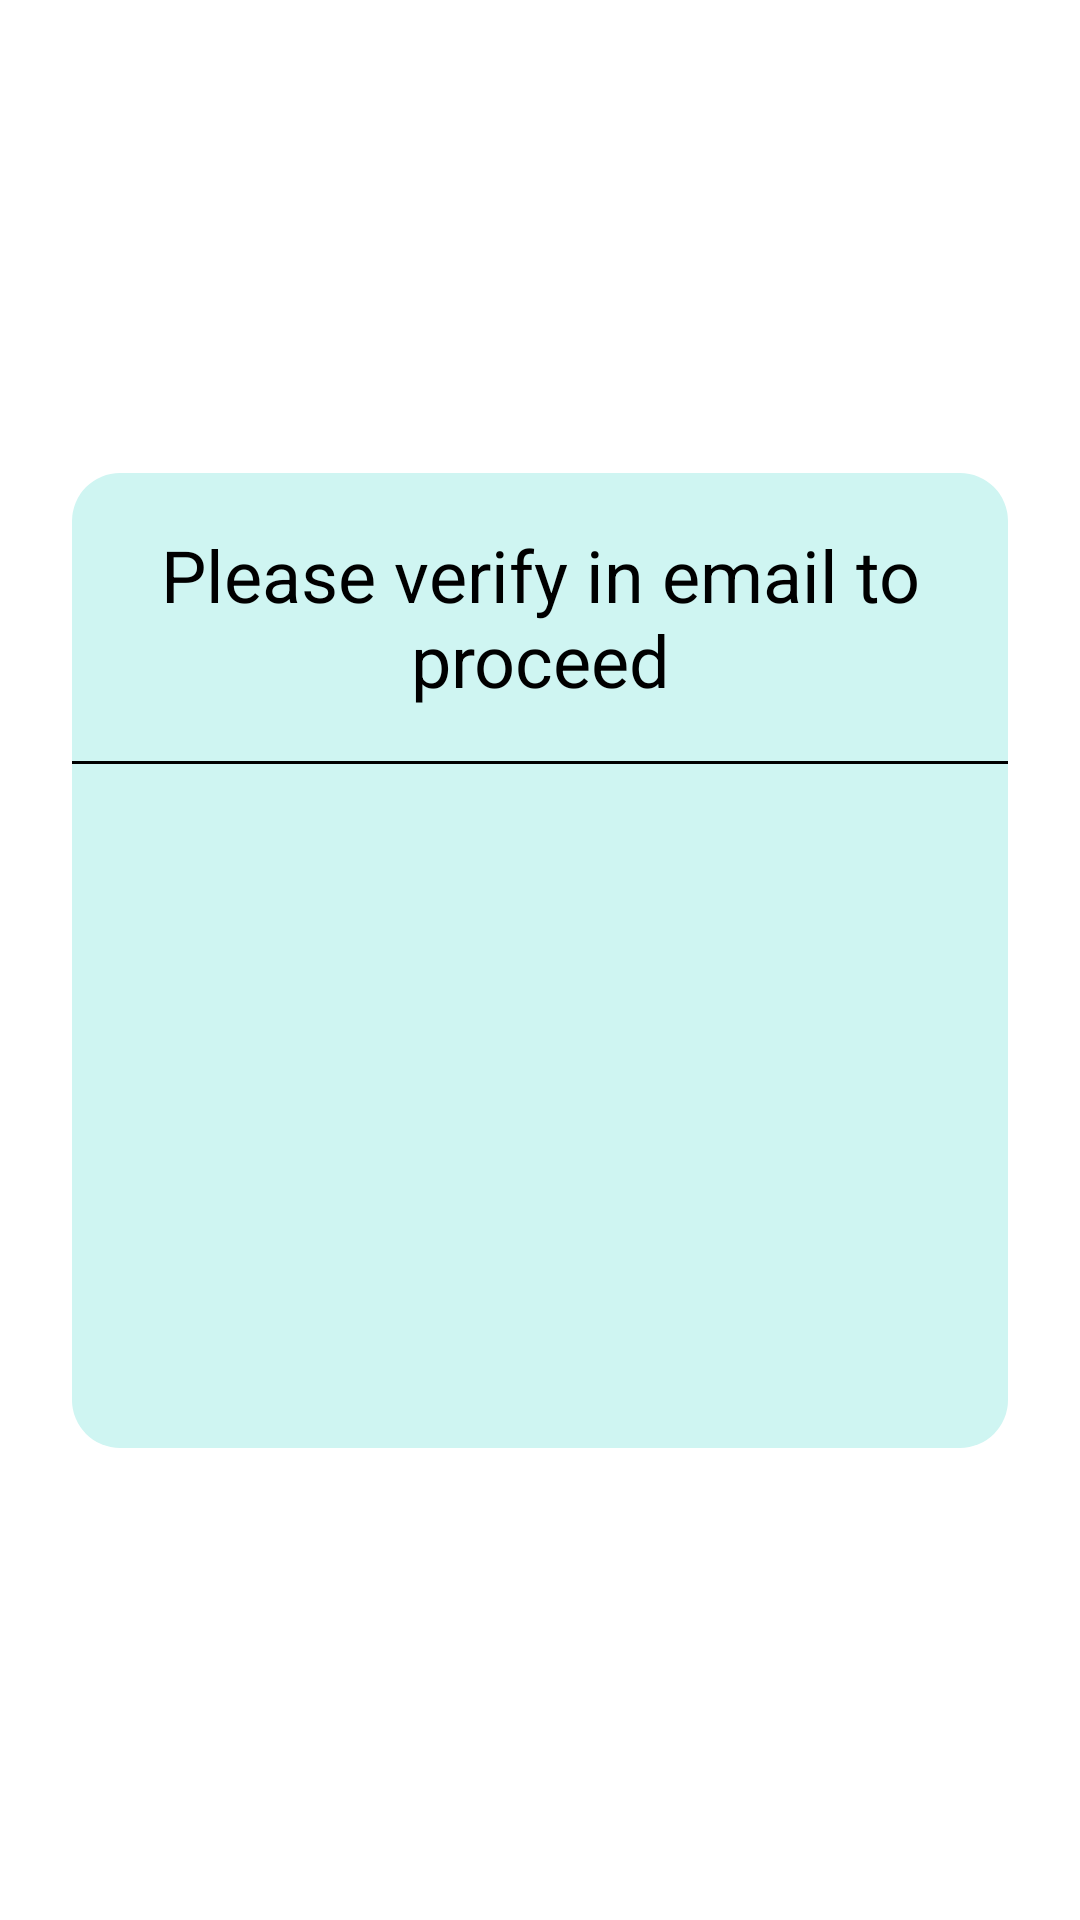

Layout XML and referenced resources for this Android screen:
<!-- AndroidManifest.xml: application theme Theme.GoFare -->
<!-- res/layout/activity_verify_mpin.xml -->
<?xml version="1.0" encoding="utf-8"?>
<androidx.constraintlayout.widget.ConstraintLayout xmlns:tools="http://schemas.android.com/tools"
    xmlns:android="http://schemas.android.com/apk/res/android"
    android:layout_width="match_parent"
    android:layout_height="match_parent"
    android:background="@drawable/bg_main"
    xmlns:app="http://schemas.android.com/apk/res-auto"
    tools:context=".VerifyMPinActivity">

    <LinearLayout
        android:layout_width="match_parent"
        android:layout_height="wrap_content"
        android:layout_marginHorizontal="24dp"
        android:background="@drawable/pale_aqua_radius_a"
        android:orientation="vertical"
        app:layout_constraintBottom_toBottomOf="parent"
        app:layout_constraintEnd_toEndOf="parent"
        app:layout_constraintStart_toStartOf="parent"
        app:layout_constraintTop_toTopOf="parent">

        <TextView
            android:layout_width="match_parent"
            android:layout_height="64dp"
            android:layout_marginHorizontal="16dp"
            android:layout_marginVertical="16dp"
            android:gravity="center"
            android:text="Please verify in email to proceed"
            android:textAlignment="center"
            android:textColor="@color/black"
            android:textSize="24sp" />

        <View
            android:layout_width="match_parent"
            android:layout_height="1dp"
            android:background="@color/black"
            android:elevation="2dp" />

        <ProgressBar
            android:id="@+id/loadingBar"
            style="?android:attr/progressBarStyleLarge"
            android:layout_width="match_parent"
            android:layout_height="180dp"
            android:layout_marginVertical="24dp"
            android:indeterminate="true"
            android:indeterminateTint="@color/gray" />


    </LinearLayout>

  </androidx.constraintlayout.widget.ConstraintLayout>
<!-- resources referenced by this layout -->
<resources>
  <color name="black">#FF000000</color>
  <color name="gray">#1E1E1E</color>
  <!-- drawable pale_aqua_radius_a (drawable) -->
  <?xml version="1.0" encoding="utf-8"?>
  <shape xmlns:android="http://schemas.android.com/apk/res/android"
      android:shape="rectangle">
      <solid android:color="@color/pale_aqua"/>
      <corners android:radius="16dp"/>
  
  </shape>
  <color name="pale_aqua">#CFF5F2</color>
</resources>
